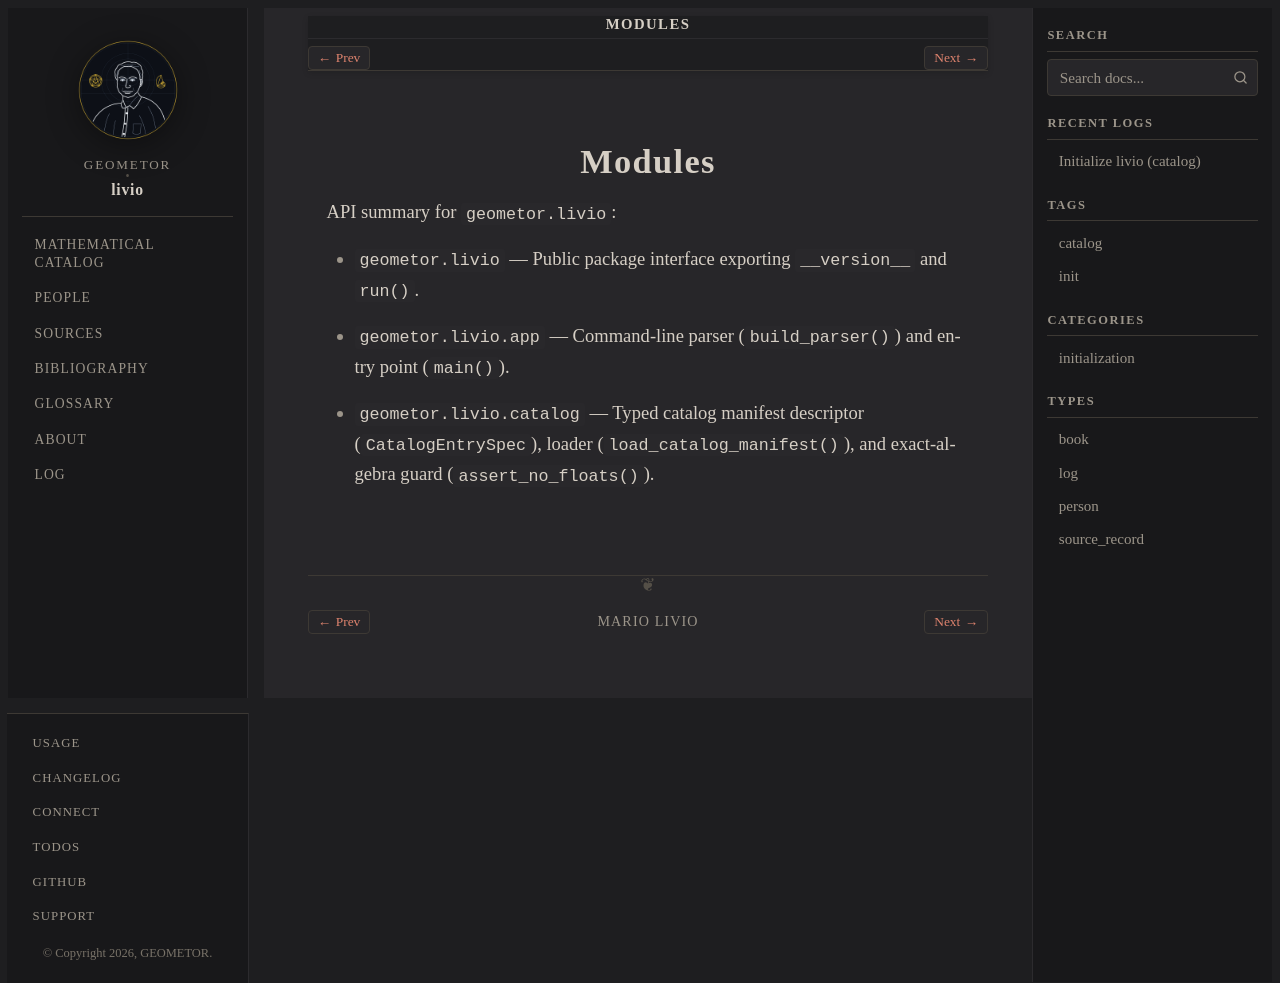

repository: geometor/livio · page: modules/index.html · generator: sphinx

:order: 90

=======
Modules
=======

API summary for ``geometor.livio``:

- :mod:`geometor.livio` — Public package interface exporting ``__version__`` and :func:`~geometor.livio.app.run`.
- :mod:`geometor.livio.app` — Command-line parser (:func:`~geometor.livio.app.build_parser`) and entry point (:func:`~geometor.livio.app.main`).
- :mod:`geometor.livio.catalog` — Typed catalog manifest descriptor (:class:`~geometor.livio.catalog.CatalogEntrySpec`), loader (:func:`~geometor.livio.catalog.load_catalog_manifest`), and exact-algebra guard (:func:`~geometor.livio.catalog.assert_no_floats`).
